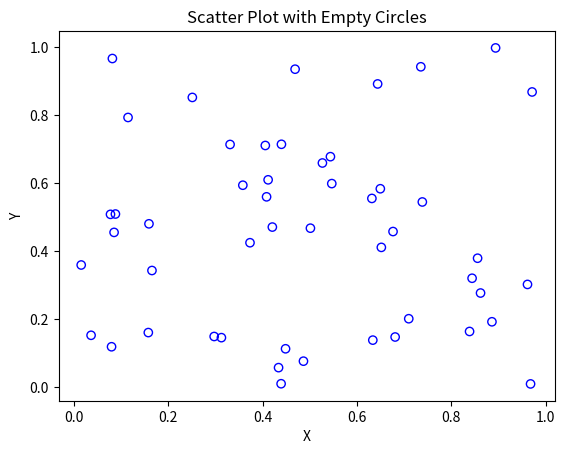

Python code for this plot:
import matplotlib.pyplot as plt
import random

x = [random.random() for i in range(50)]
y = [random.random() for i in range(50)]

plt.scatter(x, y, facecolors='none', edgecolors='blue')

plt.xlabel("X")
plt.ylabel("Y")
plt.title("Scatter Plot with Empty Circles")

plt.show()
